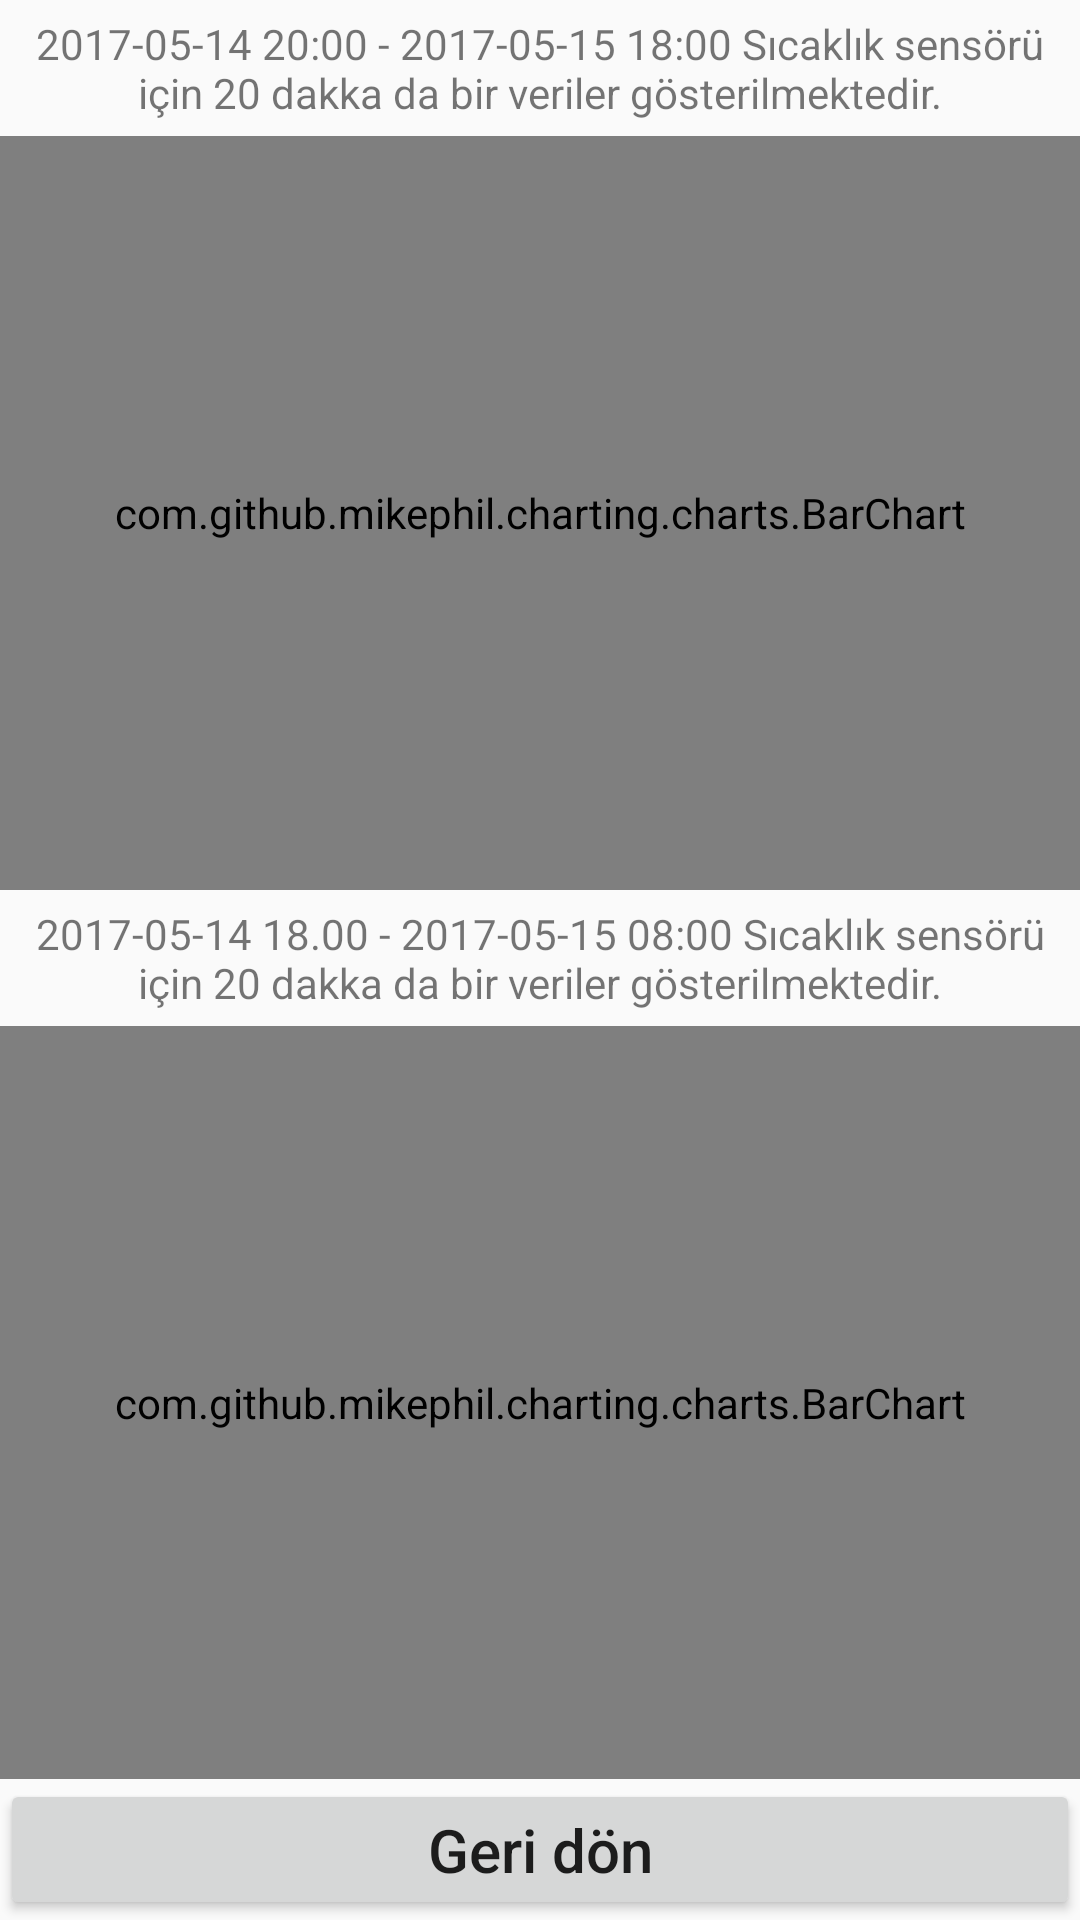

Here is an Android app screen rendered from its layout file. Give the layout XML and the strings, colors and styles it references.
<!-- AndroidManifest.xml: application theme AppTheme -->
<!-- res/layout/graphs_sensor.xml -->
<?xml version="1.0" encoding="utf-8"?>
<LinearLayout xmlns:android="http://schemas.android.com/apk/res/android"
    android:orientation="vertical"
    android:layout_width="match_parent"
    android:layout_height="match_parent">

    <LinearLayout
        android:layout_width="match_parent"
        android:layout_height="match_parent"
        android:orientation="vertical"
        android:id="@+id/cartsLayout"
        android:layout_weight="1">

        <TextView
            android:layout_width="wrap_content"
            android:layout_height="wrap_content"
            android:id="@+id/sabahTv"
            android:padding="5dp"
            android:gravity="center"
            android:text="@string/dateAM"/>

        <com.github.mikephil.charting.charts.BarChart
            android:id="@+id/sabahChart"
            android:layout_width="match_parent"
            android:layout_height="400dp"
            android:layout_weight="1"/>

        <TextView
            android:layout_width="wrap_content"
            android:layout_height="wrap_content"
            android:padding="5dp"
            android:id="@+id/aksamTv"
            android:gravity="center"
            android:text="@string/datePM"/>

        <com.github.mikephil.charting.charts.BarChart
            android:id="@+id/aksamChart"
            android:layout_width="match_parent"
            android:layout_height="400dp"
            android:layout_weight="1"/>
    </LinearLayout>

    <Button
        android:id="@+id/geriDon"
        android:layout_width="match_parent"
        android:layout_height="wrap_content"
        android:minHeight="0dp"
        android:text="Geri dön"
        android:gravity="center"
        android:textAllCaps="false"
        android:textSize="20sp" />


</LinearLayout>
<!-- resources referenced by this layout -->
<resources>
  <string name="dateAM">
          2017-05-14 20:00 - 2017-05-15 18:00 Sıcaklık sensörü için 20 dakka da
              bir veriler gösterilmektedir.
      </string>
  <string name="datePM">
          2017-05-14 18.00 - 2017-05-15 08:00 Sıcaklık sensörü için 20 dakka da
              bir veriler gösterilmektedir.
      </string>
  <style name="AppTheme" parent="Theme.AppCompat.Light.DarkActionBar">
          
          <item name="colorPrimary">@color/colorPrimary</item>
          <item name="colorPrimaryDark">@color/colorPrimaryDark</item>
          <item name="colorAccent">@color/colorAccent</item>
      </style>
  <color name="colorPrimary">#43576f</color>
  <color name="colorPrimaryDark">#186085</color>
  <color name="colorAccent">#FF9800</color>
</resources>
